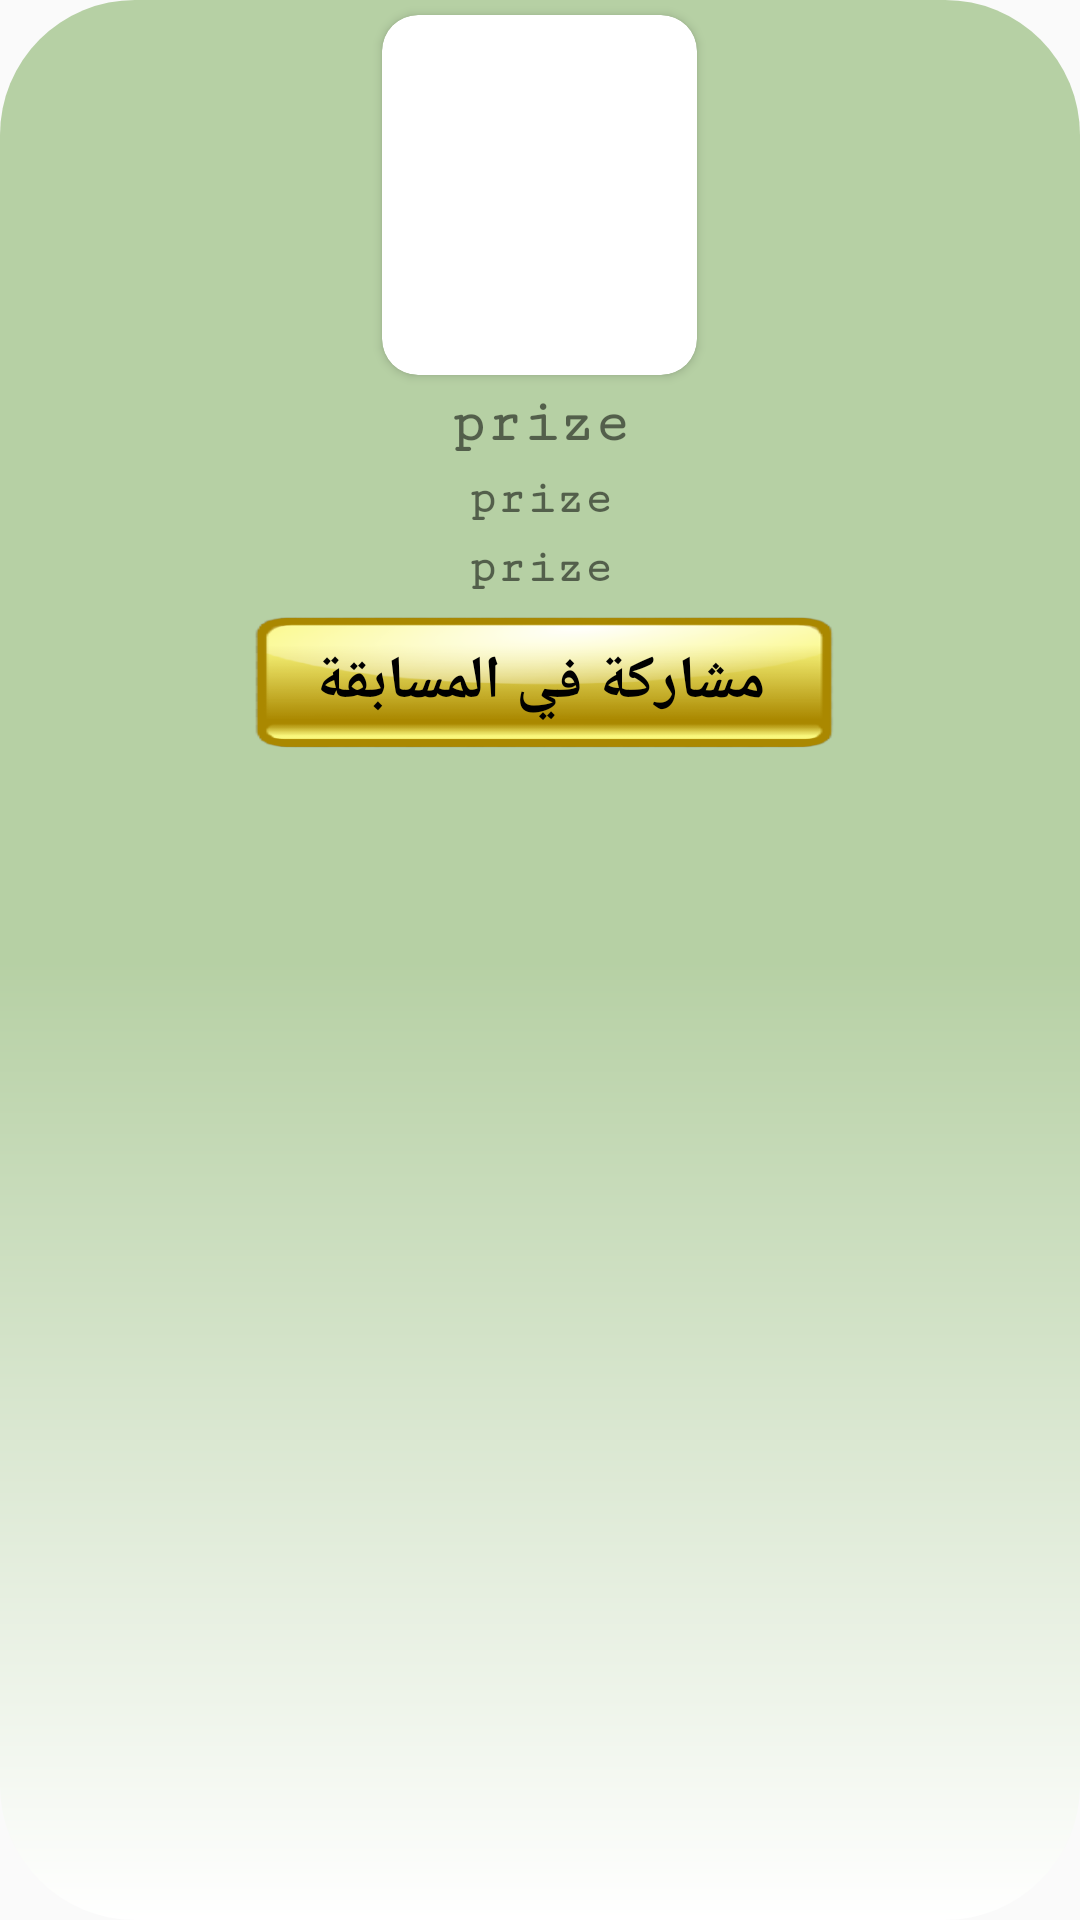

This screen was rendered from an Android layout file. Write that file and the resources it references.
<!-- AndroidManifest.xml: application theme AppTheme -->
<!-- res/layout/rv_item_contests.xml -->
<?xml version="1.0" encoding="utf-8"?>
<RelativeLayout xmlns:android="http://schemas.android.com/apk/res/android"
    android:layout_width="match_parent"
    android:layout_height="wrap_content"
    xmlns:app="http://schemas.android.com/apk/res-auto"
    android:padding="5dp"
    android:layout_marginStart="10dp"
    android:layout_marginEnd="10dp"
    android:layout_marginTop="10dp"
    android:layout_marginBottom="10dp"
    android:clipToPadding="false"
    android:background="@drawable/bg_item_contest">

    <androidx.cardview.widget.CardView
        android:id="@+id/container_card"
        android:layout_width="105dp"
        android:layout_height="120dp"
        app:cardCornerRadius="12dp"
        android:layout_alignParentTop="true"
        android:layout_centerInParent="true"
        android:layout_centerHorizontal="true"
        android:background="@android:color/transparent"
        >
        <ImageView
            android:id="@+id/contest_image"
            android:layout_width="match_parent"
            android:layout_height="match_parent"
            android:src="@drawable/ic_money_bag"

            />

    </androidx.cardview.widget.CardView>

    <TextView
        android:layout_marginTop="5dp"
        android:id="@+id/contest_prize_tv"
        android:layout_width="74dp"
        android:layout_height="wrap_content"
        android:layout_below="@id/container_card"
        android:textStyle="bold"
        android:textAlignment="center"
        android:layout_centerInParent="true"
        android:text="prize"
        android:textSize="20sp"
        android:fontFamily="@string/menu_text_font_family" />
    <TextView
    android:layout_marginTop="5dp"
    android:id="@+id/contest_draw_date_tv"
    android:layout_width="150dp"
    android:layout_height="wrap_content"
    android:layout_below="@id/contest_prize_tv"
    android:textStyle="bold"
    android:textAlignment="center"
    android:layout_centerInParent="true"
    android:text="prize"
    android:textSize="16sp"
    android:fontFamily="@string/menu_text_font_family" />
    <TextView
        android:layout_marginTop="5dp"
        android:id="@+id/contest_draw_time_tv"
        android:layout_width="100dp"
        android:layout_height="wrap_content"
        android:layout_below="@id/contest_draw_date_tv"
        android:textStyle="bold"
        android:textAlignment="center"
        android:layout_centerInParent="true"
        android:text="prize"
        android:textSize="16sp"
        android:fontFamily="@string/menu_text_font_family" />
    <androidx.appcompat.widget.AppCompatButton
        android:id="@+id/contest_participate_btn"
        android:layout_width="220dp"
        android:layout_height="50dp"
        android:layout_below="@id/contest_draw_time_tv"
        android:layout_marginTop="4dp"
        android:textSize="20sp"
        android:textStyle="bold"
        android:layout_centerInParent="true"
        android:background="@drawable/bg_btn_gold"
        android:text="@string/participate"
        android:textColor="@android:color/black"/>
</RelativeLayout>
<!-- resources referenced by this layout -->
<resources>
  <!-- drawable bg_btn_gold: png bitmap (drawable, 19272 bytes) -->
  <!-- drawable bg_item_contest (drawable) -->
  <?xml version="1.0" encoding="utf-8"?>
  <shape xmlns:android="http://schemas.android.com/apk/res/android">
  
      <corners android:radius="45dp"/>
      <gradient android:startColor="@color/lightGreen" android:centerColor="@color/lightGreen" android:endColor="@android:color/white" android:angle="270"/>
  </shape>
  <string name="menu_text_font_family">serif-monospace</string>
  <string name="participate">مشاركة في المسابقة</string>
  <style name="AppTheme" parent="Theme.AppCompat.Light.NoActionBar">
          
          <item name="colorPrimary">@color/colorPrimary</item>
          <item name="colorPrimaryDark">@color/colorPrimaryDark</item>
          <item name="colorAccent">@color/colorAccent</item>
      </style>
  <color name="lightGreen">#B6D0A4</color>
  <color name="colorPrimary">#57AF0F</color>
  <color name="colorPrimaryDark">#5DA128</color>
  <color name="colorAccent">#133707</color>
</resources>
